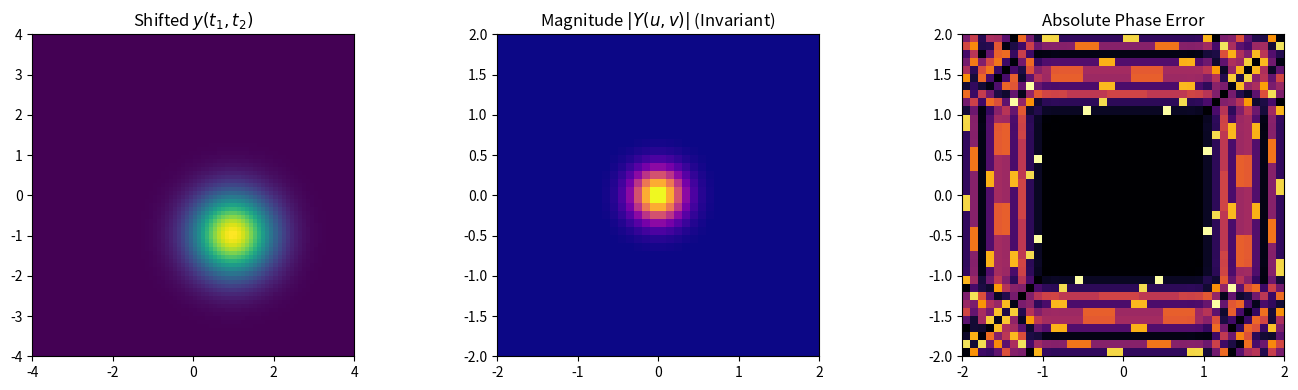

The script that saved this image:
"""
===============================================================================
2D PROPERTY 02: SPATIAL / TIME SHIFTING
===============================================================================
Mathematical Formula:
    Spatial Domain:   y(t1, t2) = x(t1 - t1_0, t2 - t2_0)
    Frequency Domain: Y(u, v)   = X(u, v) * exp(-j * 2 * pi * (u * t1_0 + v * t2_0))
===============================================================================
"""
import numpy as np
import matplotlib.pyplot as plt

def compute_2d_cft(signal_2d, t1, t2, u, v):
    T1, T2 = np.meshgrid(t1, t2)
    X_uv = np.zeros((len(v), len(u)), dtype=complex)
    for i, v_val in enumerate(v):
        for j, u_val in enumerate(u):
            kernel = np.exp(-1j * 2 * np.pi * (u_val * T1 + v_val * T2))
            integrand = signal_2d * kernel
            if hasattr(np, 'trapezoid'):
                int_t1 = np.trapezoid(integrand, t1, axis=1)
                X_uv[i, j] = np.trapezoid(int_t1, t2, axis=0)
            else:
                int_t1 = np.trapz(integrand, t1, axis=1)
                X_uv[i, j] = np.trapz(int_t1, t2, axis=0)
    return X_uv

t1 = np.linspace(-4, 4, 80)
t2 = np.linspace(-4, 4, 80)
T1, T2 = np.meshgrid(t1, t2)

u = np.linspace(-2, 2, 40)
v = np.linspace(-2, 2, 40)
U, V = np.meshgrid(u, v)

t1_0, t2_0 = 1.0, -1.0
x = np.exp(-(T1**2 + T2**2))
y = np.exp(-((T1 - t1_0)**2 + (T2 - t2_0)**2))

X_uv = compute_2d_cft(x, t1, t2, u, v)
Y_num = compute_2d_cft(y, t1, t2, u, v)

# Theoretical Shift Formula
Y_theo = X_uv * np.exp(-1j * 2 * np.pi * (U * t1_0 + V * t2_0))

mse_mag = np.mean((np.abs(Y_num) - np.abs(Y_theo)) ** 2)
sig_mask = np.abs(X_uv) > 1e-2
mse_phase = np.mean((np.angle(Y_num)[sig_mask] - np.angle(Y_theo)[sig_mask]) ** 2)

print(f"[02. 2D Time Shift] Magnitude MSE : {mse_mag:.6e}")
print(f"[02. 2D Time Shift] Phase MSE     : {mse_phase:.6e}")

fig, axs = plt.subplots(1, 3, figsize=(14, 4))
axs[0].imshow(y, extent=[t1[0], t1[-1], t2[0], t2[-1]], origin='lower', cmap='viridis')
axs[0].set_title(r'Shifted $y(t_1, t_2)$')
axs[1].imshow(np.abs(Y_num), extent=[u[0], u[-1], v[0], v[-1]], origin='lower', cmap='plasma')
axs[1].set_title(r'Magnitude $|Y(u, v)|$ (Invariant)')
axs[2].imshow(np.abs(np.angle(Y_num) - np.angle(Y_theo)), extent=[u[0], u[-1], v[0], v[-1]], origin='lower', cmap='inferno')
axs[2].set_title('Absolute Phase Error')
plt.tight_layout(); plt.show()
